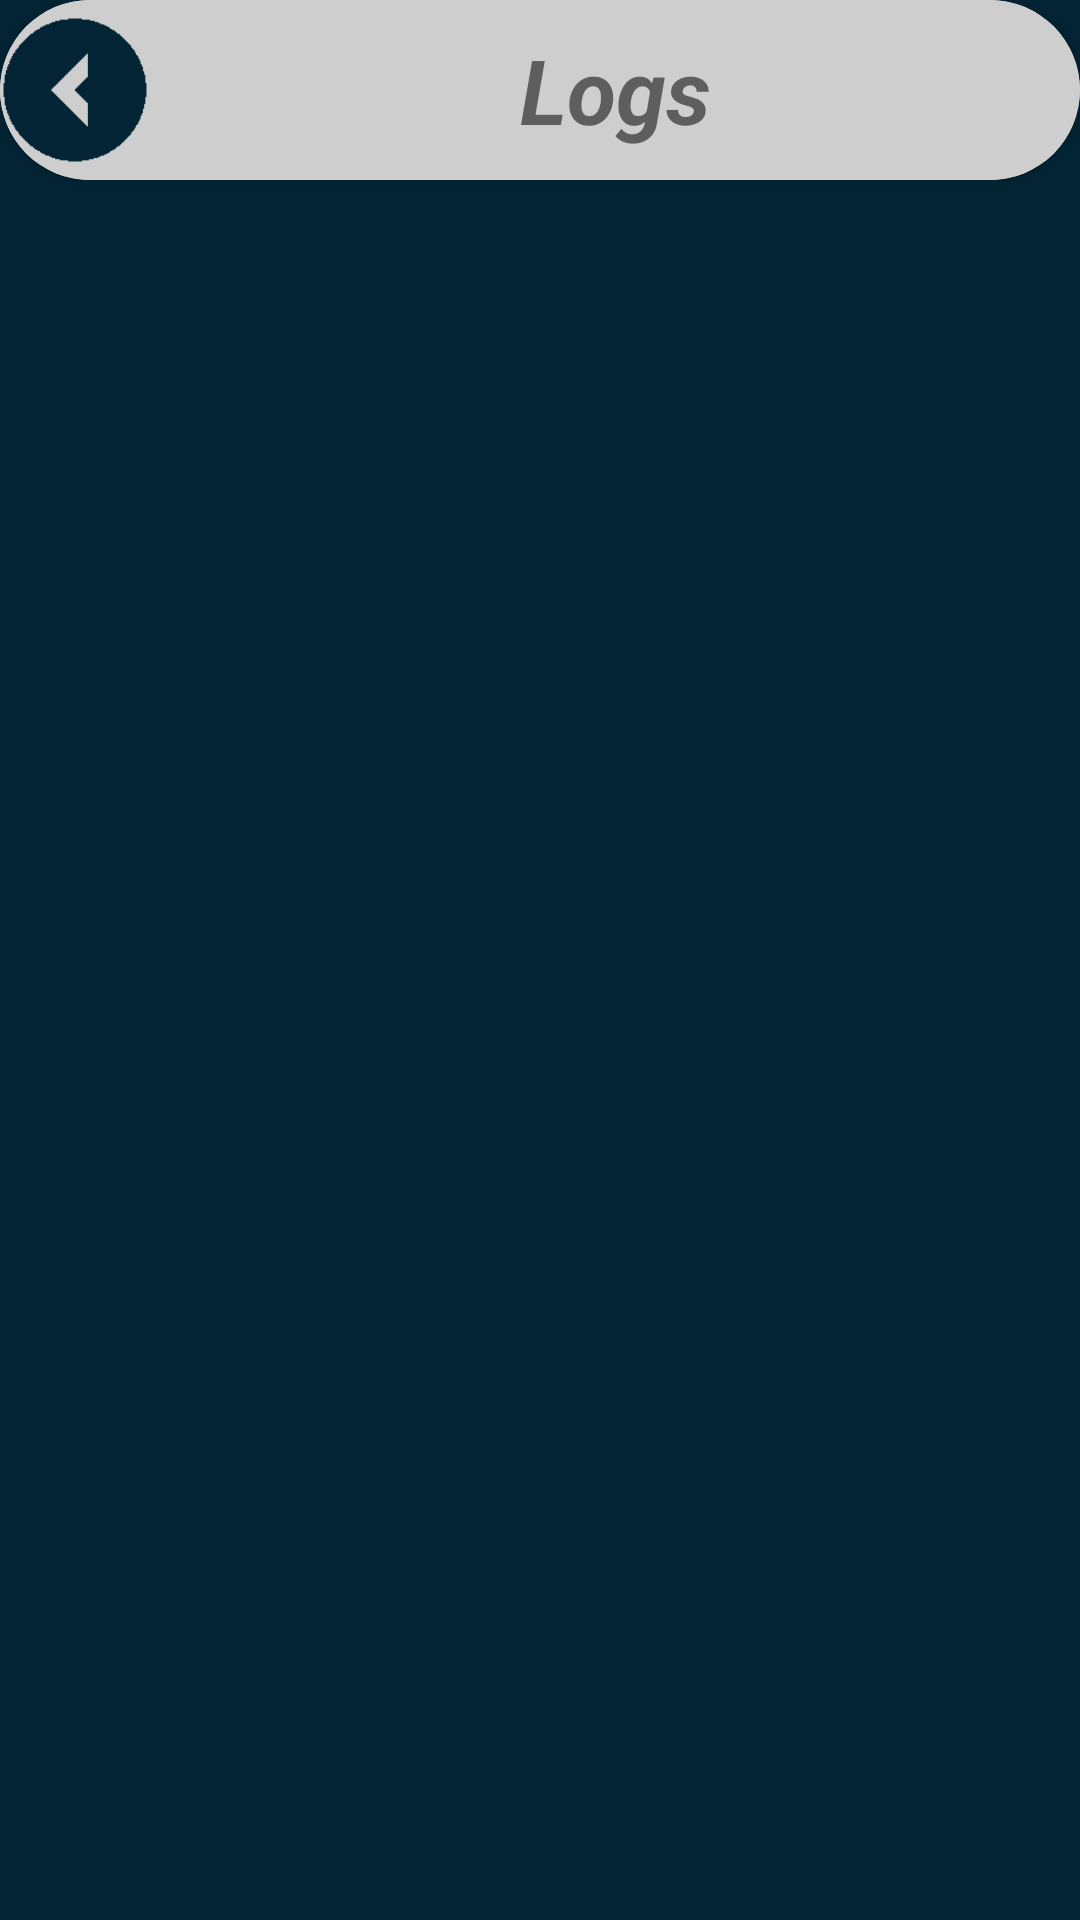

Reconstruct the res/layout file that produces this screen, plus the resources it refers to.
<!-- AndroidManifest.xml: application theme Theme.CheckIn -->
<!-- res/layout/logs.xml -->
<?xml version="1.0" encoding="utf-8"?>
<RelativeLayout xmlns:android="http://schemas.android.com/apk/res/android"
    xmlns:app="http://schemas.android.com/apk/res-auto"
    android:layout_width="match_parent"
    android:layout_height="match_parent"
    android:background="@color/dark_blue">


    <androidx.cardview.widget.CardView
        android:layout_width="match_parent"
        android:layout_height="wrap_content"
        app:cardCornerRadius="50dp">

        <LinearLayout
            android:layout_width="match_parent"
            android:layout_height="match_parent"
            android:orientation="horizontal"
            android:background="@color/shadow">

            <ImageView
                android:id="@+id/logs_back_btn"
                android:layout_width="50dp"
                android:layout_height="60dp"
                app:srcCompat="@drawable/back"
                android:layout_gravity="left"/>

            <TextView
                android:id="@+id/textView2"
                android:layout_width="wrap_content"
                android:layout_height="wrap_content"
                android:layout_weight="2"
                android:text="@string/Logs"
                android:textSize="30sp"
                android:textStyle="bold|italic"
                android:layout_gravity="center_vertical"
                android:gravity="center_horizontal"/>
        </LinearLayout>
    </androidx.cardview.widget.CardView>

    <androidx.recyclerview.widget.RecyclerView
        android:id="@+id/logs_recycler"
        android:layout_width="match_parent"
        android:layout_height="match_parent"
        android:layout_marginTop="70dp"
        android:layout_marginBottom="5dp"
        android:padding="15dp"/>
</RelativeLayout>
<!-- resources referenced by this layout -->
<resources>
  <color name="dark_blue">#032434</color>
  <color name="shadow">#CFCECE</color>
  <!-- drawable back: png bitmap (drawable-v24, 1836 bytes) -->
  <string name="Logs">Logs</string>
  <style name="Theme.CheckIn" parent="Theme.MaterialComponents.DayNight.NoActionBar">
          
          <item name="colorPrimary">@color/purple_500</item>
          <item name="colorPrimaryVariant">@color/dark_blue</item>
          <item name="colorOnPrimary">@color/white</item>
          
          <item name="colorSecondary">@color/teal_200</item>
          <item name="colorSecondaryVariant">@color/teal_700</item>
          <item name="colorOnSecondary">@color/black</item>
          
          <item name="android:statusBarColor" tools:targetApi="l">?attr/colorPrimaryVariant</item>
          
      </style>
  <color name="purple_500">#FF6200EE</color>
  <color name="white">#FFFFFFFF</color>
  <color name="teal_200">#FF03DAC5</color>
  <color name="teal_700">#FF018786</color>
  <color name="black">#FF000000</color>
</resources>
